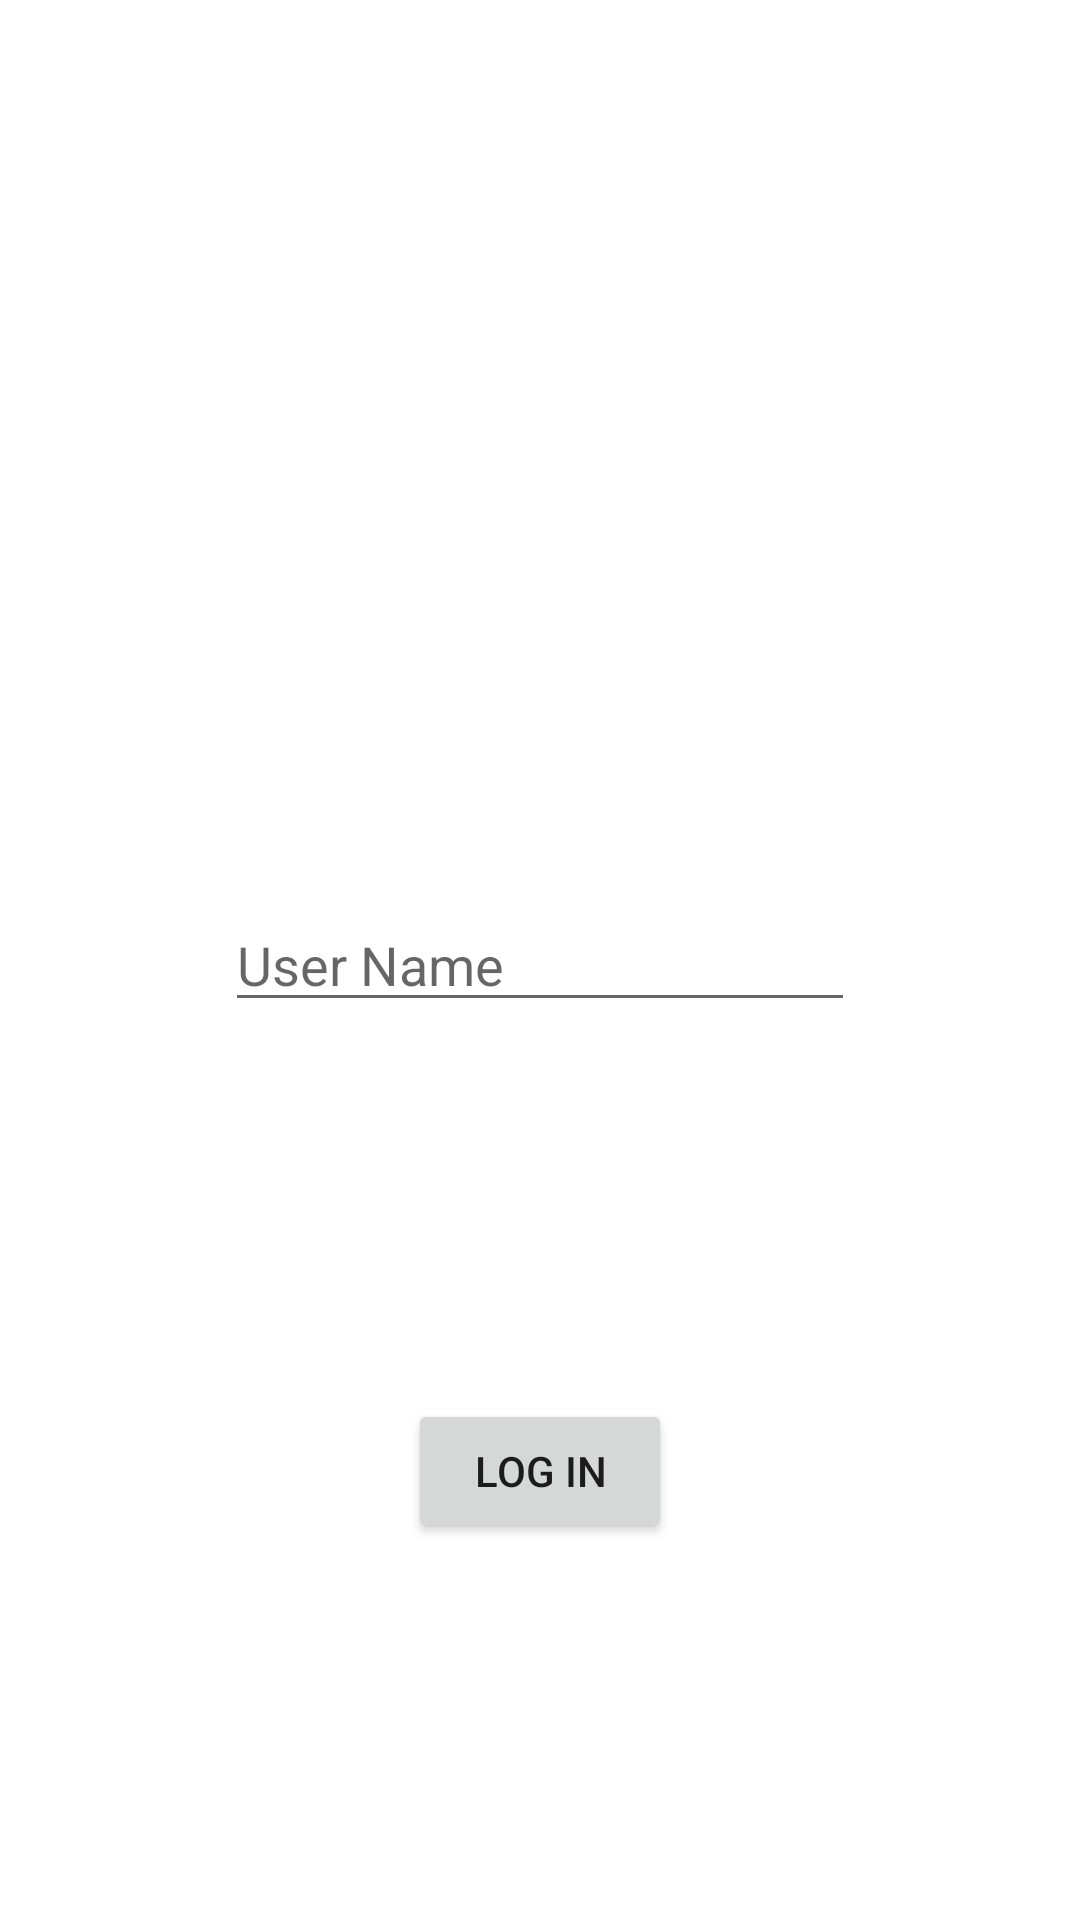

The Android layout XML behind this screen, and the referenced resources:
<!-- AndroidManifest.xml: application theme Theme.Team1 -->
<!-- res/layout/activity_firebase.xml -->
<?xml version="1.0" encoding="utf-8"?>
<androidx.constraintlayout.widget.ConstraintLayout xmlns:android="http://schemas.android.com/apk/res/android"
    xmlns:app="http://schemas.android.com/apk/res-auto"
    xmlns:tools="http://schemas.android.com/tools"
    android:layout_width="match_parent"
    android:layout_height="match_parent"
    tools:context=".FirebaseActivity">

    <EditText
        android:id="@+id/username"
        android:layout_width="wrap_content"
        android:layout_height="wrap_content"
        android:ems="10"
        android:hint="User Name"
        android:inputType="textPersonName"
        app:layout_constraintBottom_toBottomOf="parent"
        app:layout_constraintEnd_toEndOf="parent"
        app:layout_constraintStart_toStartOf="parent"
        app:layout_constraintTop_toTopOf="parent" />

    <Button
        android:id="@+id/loginButton"
        android:layout_width="wrap_content"
        android:layout_height="wrap_content"
        android:text="Log In"
        app:layout_constraintBottom_toBottomOf="parent"
        app:layout_constraintEnd_toEndOf="parent"
        app:layout_constraintStart_toStartOf="parent"
        app:layout_constraintTop_toBottomOf="@+id/username" />
</androidx.constraintlayout.widget.ConstraintLayout>
<!-- resources referenced by this layout -->
<resources>
  <style name="Theme.Team1" parent="Theme.MaterialComponents.DayNight.DarkActionBar">
          
          <item name="colorPrimary">@color/purple_500</item>
          <item name="colorPrimaryVariant">@color/purple_700</item>
          <item name="colorOnPrimary">@color/white</item>
          
          <item name="colorSecondary">@color/teal_200</item>
          <item name="colorSecondaryVariant">@color/teal_700</item>
          <item name="colorOnSecondary">@color/black</item>
          
          <item name="android:statusBarColor">?attr/colorPrimaryVariant</item>
          
      </style>
  <!-- not gathered from this repository: default colours our renderer supplied (Android Studio template values) -->
  <color name="purple_500">#FF6200EE</color>
  <color name="purple_700">#FF3700B3</color>
  <color name="teal_200">#FF03DAC5</color>
  <color name="teal_700">#FF018786</color>
  <color name="black">#FF000000</color>
  <color name="white">#FFFFFFFF</color>
</resources>
